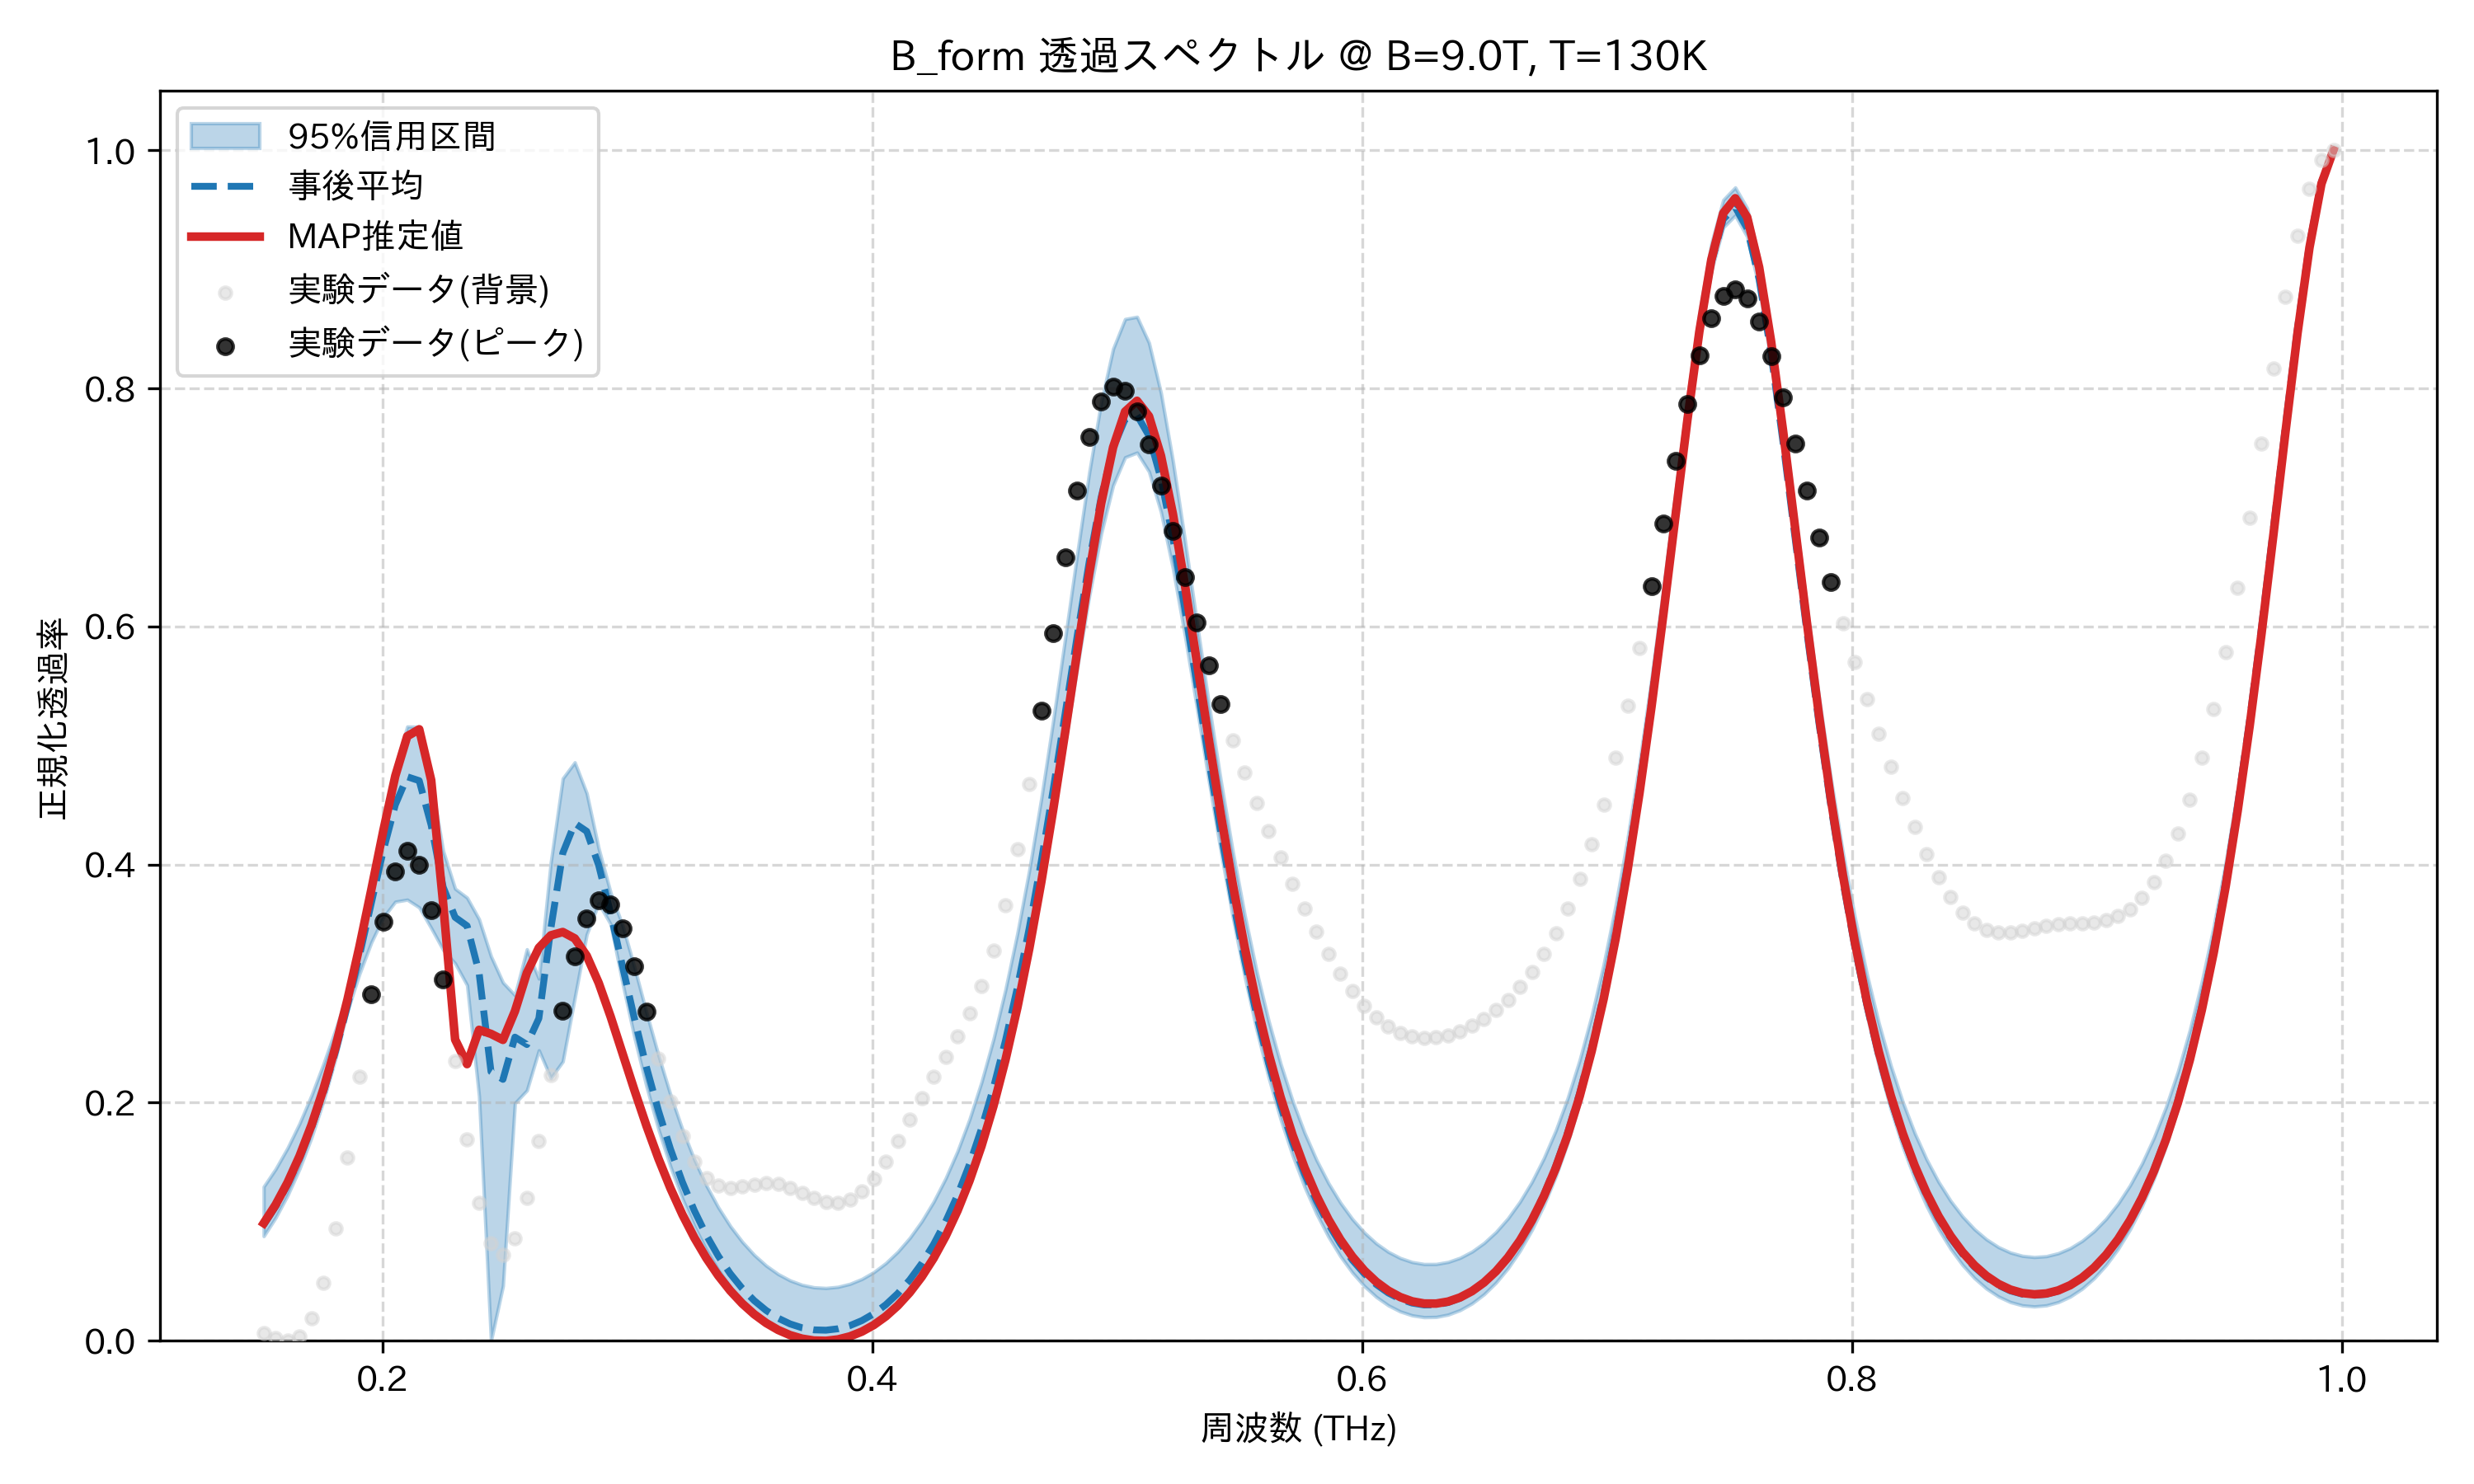

The table this chart was drawn from, first rows:
frequency_thz, mean_transmission, map_transmission, lower_95, upper_95, observed_normalized
0.1514, 0.09735, 0.09878, 0.08788, 0.1295, 0.006453
0.1563, 0.1128, 0.1143, 0.1035, 0.1444, 0.00244
0.1612, 0.1313, 0.133, 0.1223, 0.1621, 0.0
0.1661, 0.1533, 0.1552, 0.1446, 0.1827, 0.003914
0.171, 0.179, 0.1813, 0.1709, 0.2062, 0.01898
0.1759, 0.2089, 0.2117, 0.2016, 0.2327, 0.04869
0.1808, 0.243, 0.2467, 0.237, 0.2613, 0.09421
0.1856, 0.2813, 0.2865, 0.2771, 0.2917, 0.1537
0.1905, 0.3234, 0.331, 0.3081, 0.3293, 0.222
0.1954, 0.3679, 0.3791, 0.3347, 0.3805, 0.2914
0.2003, 0.4119, 0.4286, 0.3557, 0.4334, 0.352
0.2052, 0.4502, 0.4744, 0.3688, 0.4822, 0.3946
0.2101, 0.4738, 0.5078, 0.3705, 0.5159, 0.4116
0.2149, 0.4705, 0.5136, 0.364, 0.5158, 0.4
0.2198, 0.433, 0.4709, 0.3467, 0.4704, 0.3616
0.2247, 0.3812, 0.3673, 0.3284, 0.4115, 0.3032
0.2296, 0.3557, 0.2531, 0.317, 0.3798, 0.2352
0.2345, 0.3485, 0.2324, 0.2987, 0.3722, 0.1692
0.2394, 0.3093, 0.2612, 0.2056, 0.3542, 0.1157
0.2443, 0.2261, 0.2578, 0.0, 0.323, 0.08215
0.2491, 0.2196, 0.2528, 0.04609, 0.3009, 0.07239
0.254, 0.2551, 0.2769, 0.1996, 0.2903, 0.08618
0.2589, 0.2489, 0.309, 0.2103, 0.3289, 0.12
0.2638, 0.2708, 0.3301, 0.244, 0.3042, 0.168
0.2687, 0.3463, 0.3406, 0.2207, 0.402, 0.2229
0.2736, 0.4097, 0.3434, 0.2346, 0.4724, 0.2769
0.2785, 0.4347, 0.338, 0.288, 0.4859, 0.3229
0.2833, 0.4279, 0.3234, 0.3413, 0.4599, 0.3551
0.2882, 0.3994, 0.3006, 0.3674, 0.4136, 0.3698
0.2931, 0.3589, 0.2723, 0.3499, 0.3763, 0.3664
0.298, 0.3142, 0.2413, 0.3002, 0.3488, 0.3466
0.3029, 0.2703, 0.2101, 0.2544, 0.3133, 0.3149
0.3078, 0.2296, 0.1804, 0.2135, 0.2756, 0.2765
0.3127, 0.1932, 0.1529, 0.1775, 0.2397, 0.2371
0.3175, 0.1611, 0.1281, 0.1463, 0.2067, 0.2012
0.3224, 0.1333, 0.106, 0.1193, 0.1775, 0.1719
0.3273, 0.1093, 0.0865, 0.09617, 0.1522, 0.1504
0.3322, 0.0887, 0.06947, 0.07639, 0.1305, 0.1368
0.3371, 0.07119, 0.05471, 0.05954, 0.112, 0.1301
0.342, 0.05638, 0.04204, 0.04529, 0.09635, 0.1283
0.3468, 0.04399, 0.03128, 0.03335, 0.08317, 0.1294
0.3517, 0.03376, 0.02229, 0.02349, 0.07213, 0.1313
0.3566, 0.02549, 0.01493, 0.01551, 0.06314, 0.1323
0.3615, 0.01901, 0.009113, 0.009282, 0.05605, 0.1315
0.3664, 0.01419, 0.004755, 0.0047, 0.05071, 0.1286
0.3713, 0.01094, 0.001802, 0.001654, 0.04702, 0.1244
0.3762, 0.009191, 0.000221, 9.362157957343349e-05, 0.04492, 0.1199
0.381, 0.008915, 0.0, 0.0, 0.04436, 0.1166
0.3859, 0.0101, 0.00115, 0.001136, 0.04532, 0.1158
0.3908, 0.01277, 0.003705, 0.003713, 0.04783, 0.1185
0.3957, 0.01698, 0.007722, 0.007773, 0.05193, 0.1253
0.4006, 0.02279, 0.01329, 0.0134, 0.0577, 0.1362
0.4055, 0.03033, 0.02051, 0.02069, 0.06528, 0.1506
0.4104, 0.03973, 0.02953, 0.02979, 0.0748, 0.1675
0.4152, 0.05117, 0.04053, 0.04089, 0.08641, 0.1857
0.4201, 0.06487, 0.05374, 0.0542, 0.1003, 0.204
0.425, 0.0811, 0.0694, 0.06997, 0.1169, 0.2215
0.4299, 0.1002, 0.08783, 0.08851, 0.1365, 0.2384
0.4348, 0.1224, 0.1094, 0.1102, 0.1594, 0.2556
0.4397, 0.1483, 0.1345, 0.1353, 0.1862, 0.2748
... 114 more rows
